Run: headless pygame with SDL's dummy video driver; simulated clock (each Clock.tick advances the game by its frame time, no real sleeping); random seed 0; keys injected as events and as key.get_pressed() state; mouse plan: one left click at the window centre at the start of phase 2, then a move to the lower-right quarter at the start of phase 3.
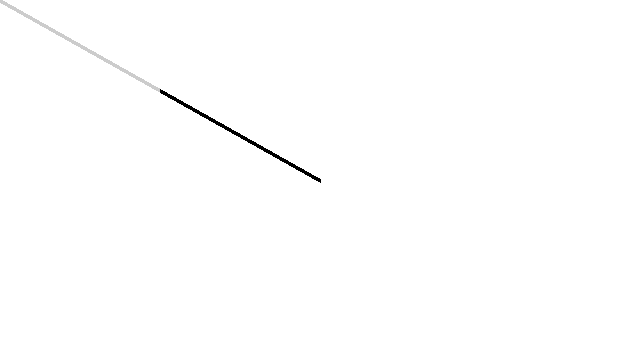
Frame 1 of 4 · flips 1–60 · no input
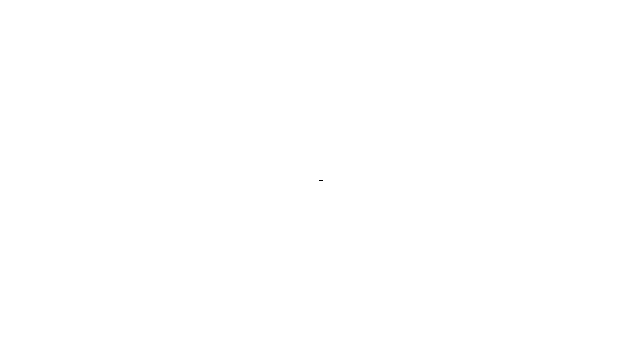
Frame 2 of 4 · flips 61–180 · clicked the window centre · tapped SPACE, RETURN · held RIGHT (→), D
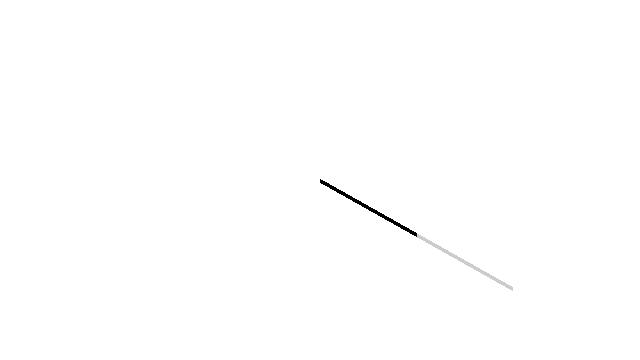
Frame 3 of 4 · flips 181–300 · moved the mouse to the lower-right quarter · held DOWN (↓), S
Frame 4 of 4 · flips 301–420 · held LEFT (←), A, UP (↑), W · screen unchanged from frame 3, image omitted

The pygame program that drew these frames:

# The Nature of Code
# Daniel Shiffman
# http://natureofcode.com

import pygame

# Example 1-4: Vector multiplication


def setup():
    screen = pygame.display.set_mode((640, 360))
    return screen


def draw(screen: pygame.Surface):
    screen.fill((255, 255, 255))

    mouse = pygame.Vector2(pygame.mouse.get_pos())
    center = pygame.Vector2(screen.get_width() / 2, screen.get_height() / 2)

    pygame.draw.line(screen, "gray80", (center), (mouse), 4)

    # {!1} Multiplying a vector!  The vector is now half its original size (multiplied by 0.5).
    mouse *= 0.5

    pygame.draw.line(screen, "black", (center), (mouse + 0.5 * center), 4)


if __name__ == "__main__":
    pygame.init()
    screen = setup()
    clock = pygame.time.Clock()

    running = True
    while running:
        for event in pygame.event.get():
            if event.type == pygame.QUIT:
                running = False

        draw(screen)

        pygame.display.flip()
        clock.tick(60)
